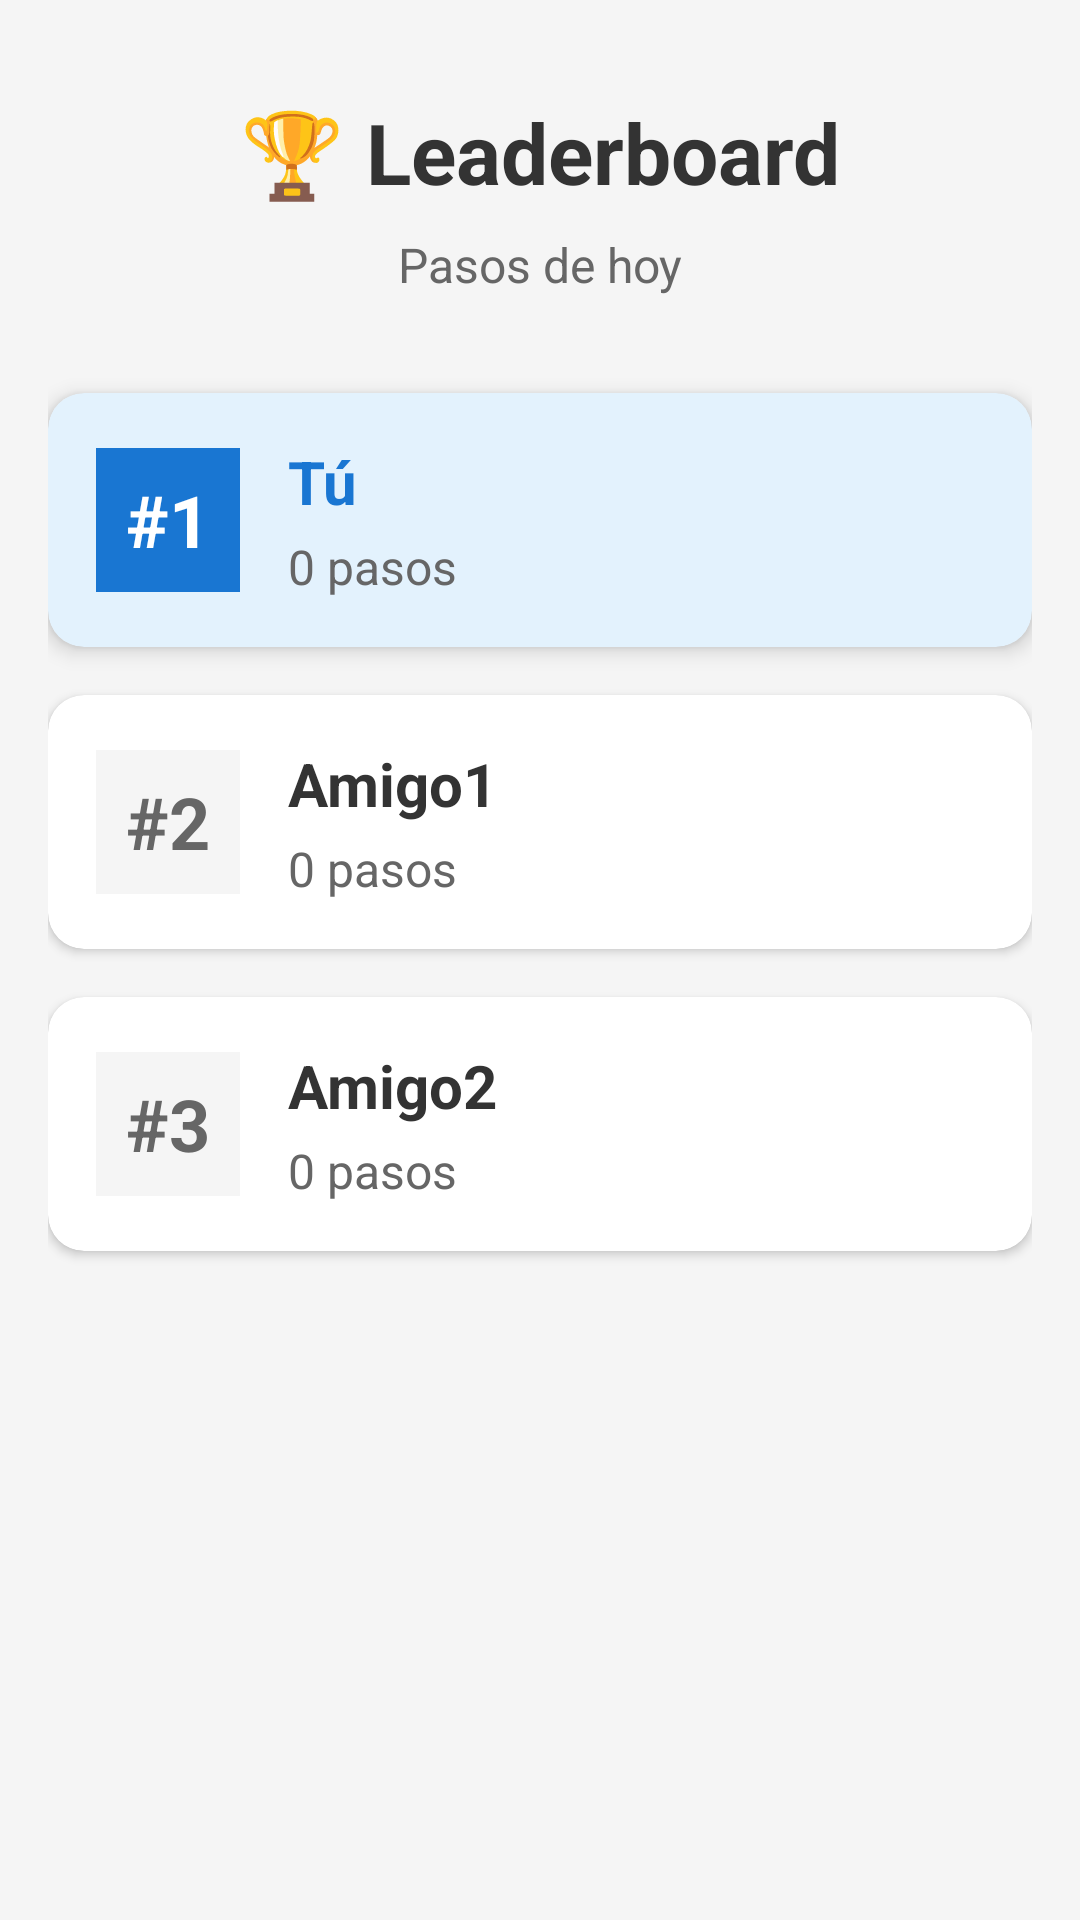

Produce the Android XML layout that renders to this screen, including the resource entries it uses.
<!-- AndroidManifest.xml: application theme Theme.MaterialComponents.DayNight.DarkActionBar -->
<!-- res/layout/fragment_leaderboard.xml -->
<?xml version="1.0" encoding="utf-8"?>
<androidx.constraintlayout.widget.ConstraintLayout xmlns:android="http://schemas.android.com/apk/res/android"
    xmlns:app="http://schemas.android.com/apk/res-auto"
    xmlns:tools="http://schemas.android.com/tools"
    android:layout_width="match_parent"
    android:layout_height="match_parent"
    android:background="#F5F5F5"
    android:padding="16dp"
    tools:context=".LeaderboardFragment">

    <TextView
        android:id="@+id/titleText"
        android:layout_width="wrap_content"
        android:layout_height="wrap_content"
        android:text="🏆 Leaderboard"
        android:textSize="28sp"
        android:textStyle="bold"
        android:textColor="#333333"
        android:layout_marginTop="16dp"
        app:layout_constraintEnd_toEndOf="parent"
        app:layout_constraintStart_toStartOf="parent"
        app:layout_constraintTop_toTopOf="parent" />

    <TextView
        android:id="@+id/subtitleText"
        android:layout_width="wrap_content"
        android:layout_height="wrap_content"
        android:text="Pasos de hoy"
        android:textSize="16sp"
        android:textColor="#666666"
        android:layout_marginTop="8dp"
        app:layout_constraintEnd_toEndOf="parent"
        app:layout_constraintStart_toStartOf="parent"
        app:layout_constraintTop_toBottomOf="@+id/titleText" />

    
    <androidx.cardview.widget.CardView
        android:id="@+id/userCard"
        android:layout_width="match_parent"
        android:layout_height="wrap_content"
        android:layout_marginTop="32dp"
        app:cardCornerRadius="12dp"
        app:cardElevation="4dp"
        app:cardBackgroundColor="#E3F2FD"
        app:layout_constraintEnd_toEndOf="parent"
        app:layout_constraintStart_toStartOf="parent"
        app:layout_constraintTop_toBottomOf="@+id/subtitleText">

        <LinearLayout
            android:layout_width="match_parent"
            android:layout_height="wrap_content"
            android:orientation="horizontal"
            android:padding="16dp"
            android:gravity="center_vertical">

            <TextView
                android:id="@+id/userRankText"
                android:layout_width="48dp"
                android:layout_height="48dp"
                android:text="#1"
                android:textSize="24sp"
                android:textStyle="bold"
                android:textColor="#FFFFFF"
                android:gravity="center"
                android:background="#1976D2" />

            <LinearLayout
                android:layout_width="0dp"
                android:layout_height="wrap_content"
                android:layout_weight="1"
                android:orientation="vertical"
                android:layout_marginStart="16dp">

                <TextView
                    android:layout_width="wrap_content"
                    android:layout_height="wrap_content"
                    android:text="Tú"
                    android:textSize="20sp"
                    android:textStyle="bold"
                    android:textColor="#1976D2" />

                <TextView
                    android:id="@+id/userStepsText"
                    android:layout_width="wrap_content"
                    android:layout_height="wrap_content"
                    android:text="0 pasos"
                    android:textSize="16sp"
                    android:textColor="#666666"
                    android:layout_marginTop="4dp" />
            </LinearLayout>
        </LinearLayout>
    </androidx.cardview.widget.CardView>

    
    <androidx.cardview.widget.CardView
        android:id="@+id/amigo1Card"
        android:layout_width="match_parent"
        android:layout_height="wrap_content"
        android:layout_marginTop="16dp"
        app:cardCornerRadius="12dp"
        app:cardElevation="2dp"
        app:cardBackgroundColor="#FFFFFF"
        app:layout_constraintEnd_toEndOf="parent"
        app:layout_constraintStart_toStartOf="parent"
        app:layout_constraintTop_toBottomOf="@+id/userCard">

        <LinearLayout
            android:layout_width="match_parent"
            android:layout_height="wrap_content"
            android:orientation="horizontal"
            android:padding="16dp"
            android:gravity="center_vertical">

            <TextView
                android:id="@+id/amigo1RankText"
                android:layout_width="48dp"
                android:layout_height="48dp"
                android:text="#2"
                android:textSize="24sp"
                android:textStyle="bold"
                android:textColor="#666666"
                android:gravity="center"
                android:background="#F5F5F5" />

            <LinearLayout
                android:layout_width="0dp"
                android:layout_height="wrap_content"
                android:layout_weight="1"
                android:orientation="vertical"
                android:layout_marginStart="16dp">

                <TextView
                    android:layout_width="wrap_content"
                    android:layout_height="wrap_content"
                    android:text="Amigo1"
                    android:textSize="20sp"
                    android:textStyle="bold"
                    android:textColor="#333333" />

                <TextView
                    android:id="@+id/amigo1StepsText"
                    android:layout_width="wrap_content"
                    android:layout_height="wrap_content"
                    android:text="0 pasos"
                    android:textSize="16sp"
                    android:textColor="#666666"
                    android:layout_marginTop="4dp" />
            </LinearLayout>
        </LinearLayout>
    </androidx.cardview.widget.CardView>

    
    <androidx.cardview.widget.CardView
        android:id="@+id/amigo2Card"
        android:layout_width="match_parent"
        android:layout_height="wrap_content"
        android:layout_marginTop="16dp"
        app:cardCornerRadius="12dp"
        app:cardElevation="2dp"
        app:cardBackgroundColor="#FFFFFF"
        app:layout_constraintEnd_toEndOf="parent"
        app:layout_constraintStart_toStartOf="parent"
        app:layout_constraintTop_toBottomOf="@+id/amigo1Card">

        <LinearLayout
            android:layout_width="match_parent"
            android:layout_height="wrap_content"
            android:orientation="horizontal"
            android:padding="16dp"
            android:gravity="center_vertical">

            <TextView
                android:id="@+id/amigo2RankText"
                android:layout_width="48dp"
                android:layout_height="48dp"
                android:text="#3"
                android:textSize="24sp"
                android:textStyle="bold"
                android:textColor="#666666"
                android:gravity="center"
                android:background="#F5F5F5" />

            <LinearLayout
                android:layout_width="0dp"
                android:layout_height="wrap_content"
                android:layout_weight="1"
                android:orientation="vertical"
                android:layout_marginStart="16dp">

                <TextView
                    android:layout_width="wrap_content"
                    android:layout_height="wrap_content"
                    android:text="Amigo2"
                    android:textSize="20sp"
                    android:textStyle="bold"
                    android:textColor="#333333" />

                <TextView
                    android:id="@+id/amigo2StepsText"
                    android:layout_width="wrap_content"
                    android:layout_height="wrap_content"
                    android:text="0 pasos"
                    android:textSize="16sp"
                    android:textColor="#666666"
                    android:layout_marginTop="4dp" />
            </LinearLayout>
        </LinearLayout>
    </androidx.cardview.widget.CardView>

</androidx.constraintlayout.widget.ConstraintLayout>
<!-- resources referenced by this layout -->
<resources>

</resources>
